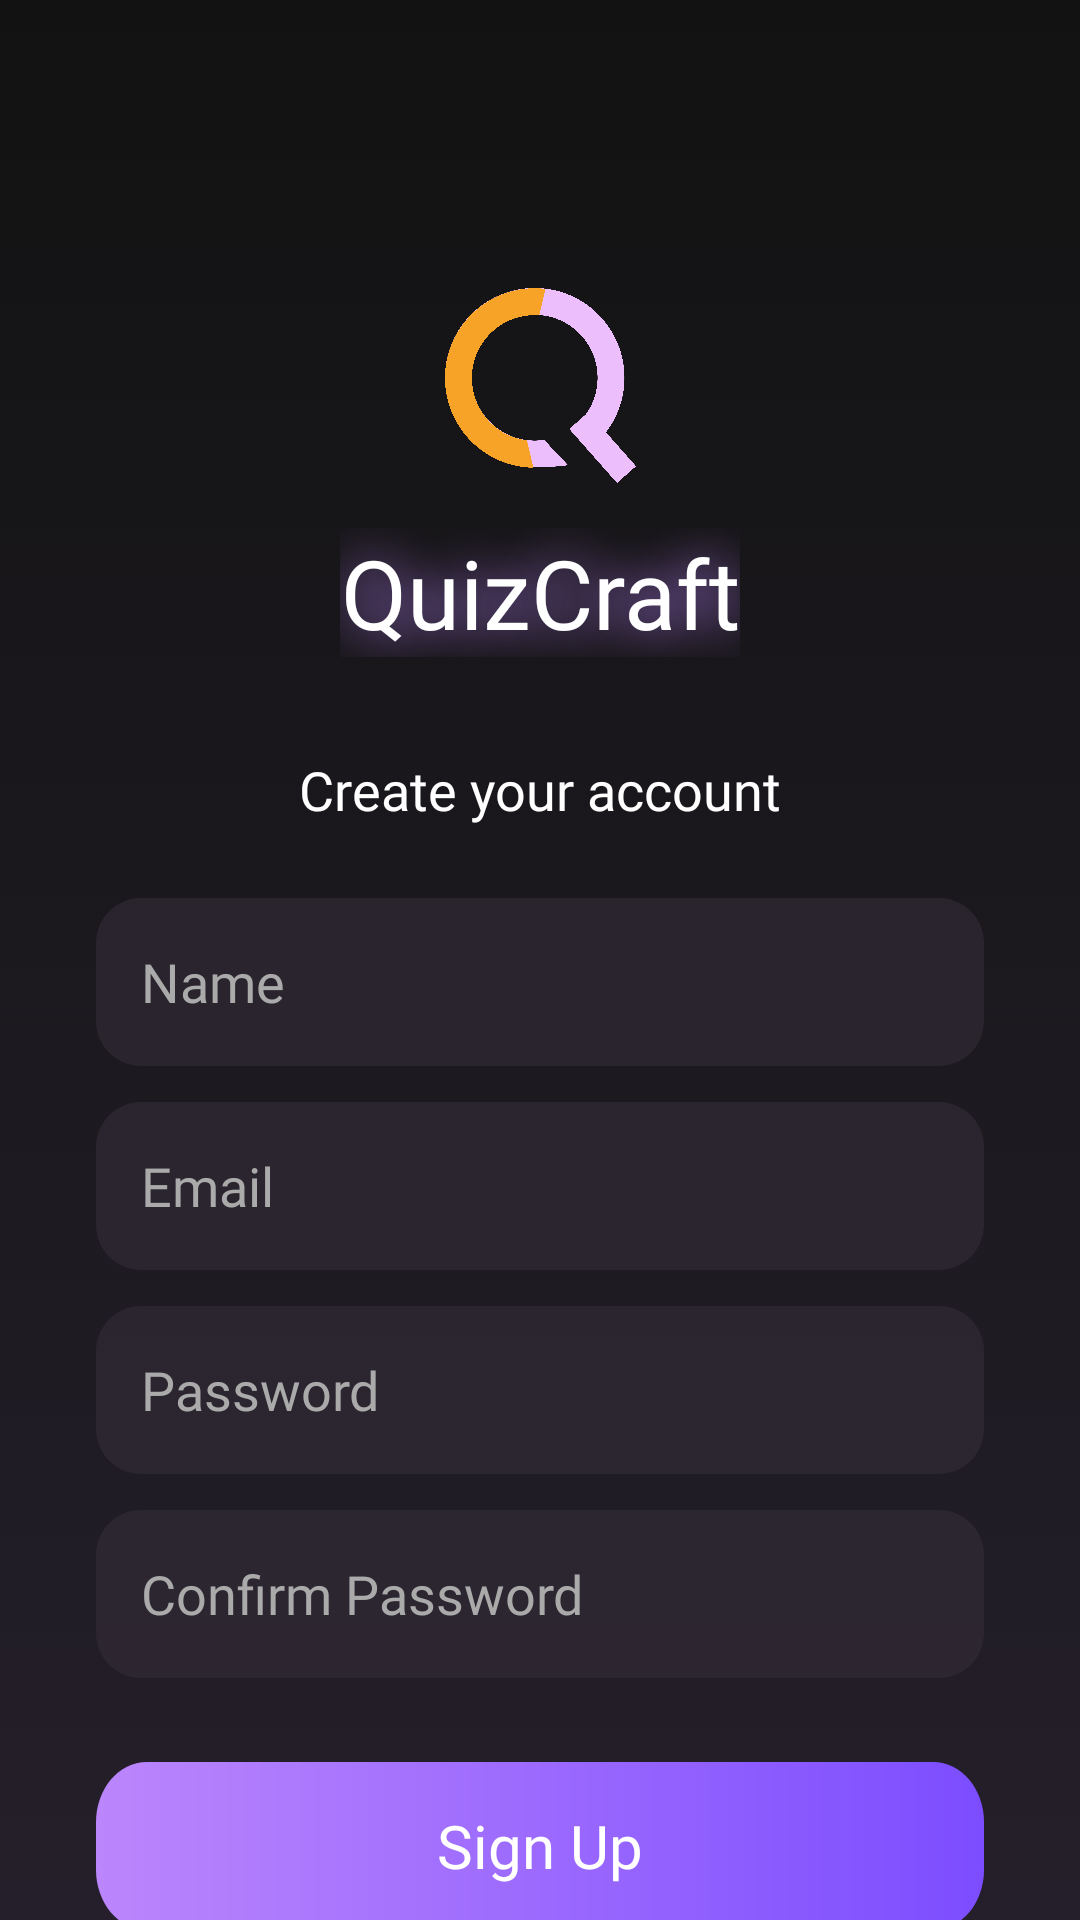

Here is an Android app screen rendered from its layout file. Give the layout XML and the strings, colors and styles it references.
<!-- AndroidManifest.xml: application theme Theme.QuizCraft -->
<!-- res/layout/activity_signup.xml -->
<?xml version="1.0" encoding="utf-8"?>
<androidx.constraintlayout.widget.ConstraintLayout xmlns:android="http://schemas.android.com/apk/res/android"
    xmlns:app="http://schemas.android.com/apk/res-auto"
    xmlns:tools="http://schemas.android.com/tools"
    android:layout_width="match_parent"
    android:layout_height="match_parent"
    android:background="@drawable/bg_gradient"
    android:id="@+id/main"
    tools:context=".login.Signup">

    <ImageView
        android:id="@+id/logo"
        android:layout_width="67dp"
        android:layout_height="65dp"
        android:layout_marginTop="96dp"
        app:layout_constraintEnd_toEndOf="parent"
        app:layout_constraintStart_toStartOf="parent"
        app:layout_constraintTop_toTopOf="parent"
        app:srcCompat="@drawable/logo2" />

    <TextView
        android:id="@+id/maintitle"
        android:layout_width="wrap_content"
        android:layout_height="wrap_content"
        android:layout_marginTop="80dp"
        android:fontFamily="@font/poppinsmedium"
        android:shadowColor="#BB86FC"
        android:shadowDx="0"
        android:shadowDy="0"
        android:shadowRadius="40"
        android:text="QuizCraft"
        android:textAlignment="center"
        android:textColor="@color/white"
        android:textSize="32sp"
        app:layout_constraintEnd_toEndOf="parent"
        app:layout_constraintStart_toStartOf="parent"
        app:layout_constraintTop_toTopOf="@+id/logo" />

    <TextView
        android:id="@+id/welcomeText"
        android:layout_width="wrap_content"
        android:layout_height="wrap_content"
        android:layout_marginTop="32dp"
        android:fontFamily="@font/poppinslightitalic"
        android:text="Create your account"
        android:textAlignment="center"
        android:textColor="@color/white"
        android:textSize="18sp"
        app:layout_constraintEnd_toEndOf="parent"
        app:layout_constraintStart_toStartOf="parent"
        app:layout_constraintTop_toBottomOf="@+id/maintitle" />

    
    <EditText
        android:id="@+id/nameInput"
        android:layout_width="0dp"
        android:layout_height="56dp"
        android:layout_marginStart="32dp"
        android:layout_marginTop="24dp"
        android:layout_marginEnd="32dp"
        android:background="@drawable/rounded_edittext_bg"
        android:fontFamily="@font/poppinsregular"
        android:gravity="center_vertical"
        android:hint="Name"
        android:inputType="textPersonName"
        android:paddingStart="15dp"
        android:paddingEnd="15dp"
        android:textColor="#DFDFDF"
        android:textColorHint="#AAAAAA"
        app:layout_constraintEnd_toEndOf="parent"
        app:layout_constraintStart_toStartOf="parent"
        app:layout_constraintTop_toBottomOf="@id/welcomeText" />

    
    <EditText
        android:id="@+id/emailInput"
        android:layout_width="0dp"
        android:layout_height="56dp"
        android:layout_marginStart="32dp"
        android:layout_marginTop="12dp"
        android:layout_marginEnd="32dp"
        android:background="@drawable/rounded_edittext_bg"
        android:fontFamily="@font/poppinsregular"
        android:gravity="center_vertical"
        android:hint="Email"
        android:inputType="textEmailAddress"
        android:paddingStart="15dp"
        android:paddingEnd="15dp"
        android:textColor="#DFDFDF"
        android:textColorHint="#AAAAAA"
        app:layout_constraintEnd_toEndOf="parent"
        app:layout_constraintStart_toStartOf="parent"
        app:layout_constraintTop_toBottomOf="@id/nameInput" />

    
    <EditText
        android:id="@+id/passwordInput"
        android:layout_width="0dp"
        android:layout_height="56dp"
        android:layout_marginStart="32dp"
        android:layout_marginTop="12dp"
        android:layout_marginEnd="32dp"
        android:background="@drawable/rounded_edittext_bg"
        android:fontFamily="@font/poppinsregular"
        android:gravity="center_vertical"
        android:hint="Password"
        android:inputType="textPassword"
        android:paddingStart="15dp"
        android:paddingEnd="15dp"
        android:textColor="#DFDFDF"
        android:textColorHint="#AAAAAA"
        app:layout_constraintEnd_toEndOf="parent"
        app:layout_constraintStart_toStartOf="parent"
        app:layout_constraintTop_toBottomOf="@id/emailInput" />

    
    <EditText
        android:id="@+id/confirmPasswordInput"
        android:layout_width="0dp"
        android:layout_height="56dp"
        android:layout_marginStart="32dp"
        android:layout_marginTop="12dp"
        android:layout_marginEnd="32dp"
        android:background="@drawable/rounded_edittext_bg"
        android:fontFamily="@font/poppinsregular"
        android:gravity="center_vertical"
        android:hint="Confirm Password"
        android:inputType="textPassword"
        android:paddingStart="15dp"
        android:paddingEnd="15dp"
        android:textColor="#DFDFDF"
        android:textColorHint="#AAAAAA"
        app:layout_constraintEnd_toEndOf="parent"
        app:layout_constraintStart_toStartOf="parent"
        app:layout_constraintTop_toBottomOf="@id/passwordInput" />

    
    <TextView
        android:id="@+id/signup_btn"
        android:layout_width="0dp"
        android:layout_height="56dp"
        android:layout_marginStart="32dp"
        android:layout_marginTop="28dp"
        android:layout_marginEnd="32dp"
        android:background="@drawable/button_bg"
        android:clickable="true"
        android:focusable="true"
        android:fontFamily="@font/poppinsbolditalic"
        android:gravity="center"
        android:text="Sign Up"
        android:textColor="@android:color/white"
        android:textSize="20sp"
        app:layout_constraintEnd_toEndOf="parent"
        app:layout_constraintStart_toStartOf="parent"
        app:layout_constraintTop_toBottomOf="@id/confirmPasswordInput" />

    
    <TextView
        android:id="@+id/alreadyHaveAccount"
        android:layout_width="wrap_content"
        android:layout_height="wrap_content"
        android:layout_marginTop="20dp"
        android:fontFamily="@font/poppinslightitalic"
        android:text="Already have an account?"
        android:textColor="#FFFFFF"
        android:textSize="14sp"
        app:layout_constraintTop_toBottomOf="@id/signup_btn"
        app:layout_constraintStart_toStartOf="parent"
        app:layout_constraintEnd_toEndOf="parent" />

    <TextView
        android:id="@+id/loginRedirect"
        android:layout_width="wrap_content"
        android:layout_height="wrap_content"
        android:layout_marginBottom="48dp"
        android:clickable="true"
        android:focusable="true"
        android:fontFamily="@font/poppinsitalic"
        android:text="Login"
        android:textColor="#BB86FC"
        android:textSize="14sp"
        app:layout_constraintTop_toBottomOf="@id/alreadyHaveAccount"
        app:layout_constraintStart_toStartOf="parent"
        app:layout_constraintEnd_toEndOf="parent" />

</androidx.constraintlayout.widget.ConstraintLayout>
<!-- resources referenced by this layout -->
<resources>
  <!-- drawable bg_gradient (drawable) -->
  <?xml version="1.0" encoding="utf-8"?>
  <shape xmlns:android="http://schemas.android.com/apk/res/android"
      android:shape="rectangle"
      android:dither="true"
      >
      <gradient
          android:startColor="#241F2A"
          android:endColor="#121212"
          android:angle="90" />
  </shape>
  <!-- drawable button_bg (drawable) -->
  <vector
  xmlns:android="http://schemas.android.com/apk/res/android"
  xmlns:aapt="http://schemas.android.com/aapt"
  android:width="350dp"
  android:height="56dp"
  android:viewportWidth="350"
  android:viewportHeight="56"
      >
  <group>
      <clip-path
          android:pathData="M20 0H330C341.046 0 350 8.95431 350 20V36C350 47.0457 341.046 56 330 56H20C8.95431 56 0 47.0457 0 36V20C0 8.95431 8.95431 0 20 0Z"
          />
      <group
          android:pivotX="175"
          android:pivotY="28"
          android:scaleX="2"
          android:scaleY="2"
          >
          <path
              android:pathData="M0 0V56H350V0"
              >
              <aapt:attr name="android:fillColor">
                  <gradient
                      android:type="linear"
                      android:startX="87.5"
                      android:startY="28"
                      android:endX="262.5"
                      android:endY="28"
                      >
                      <item
                          android:color="#BB86FC"
                          android:offset="0"
                          />
                      <item
                          android:color="#7C4DFF"
                          android:offset="1"
                          />
                  </gradient>
              </aapt:attr>
          </path>
      </group>
  </group>
  </vector>
  <!-- drawable logo2: png bitmap (drawable, 136584 bytes) -->
  <!-- drawable rounded_edittext_bg (drawable) -->
  <shape xmlns:android="http://schemas.android.com/apk/res/android">
      <solid android:color="#8038313D" /> 
      <corners android:radius="15dp" />
  </shape>
  <style name="Theme.QuizCraft" parent="Base.Theme.QuizCraft" />
  <style name="Base.Theme.QuizCraft" parent="Theme.Material3.DayNight.NoActionBar">
          
          
          <item name="buttonStyle">@style/Widget.AppCompat.Button</item>
      </style>
  <!-- not gathered from this repository: default colours our renderer supplied (Android Studio template values) -->
  <color name="white">#FFFFFFFF</color>
</resources>
